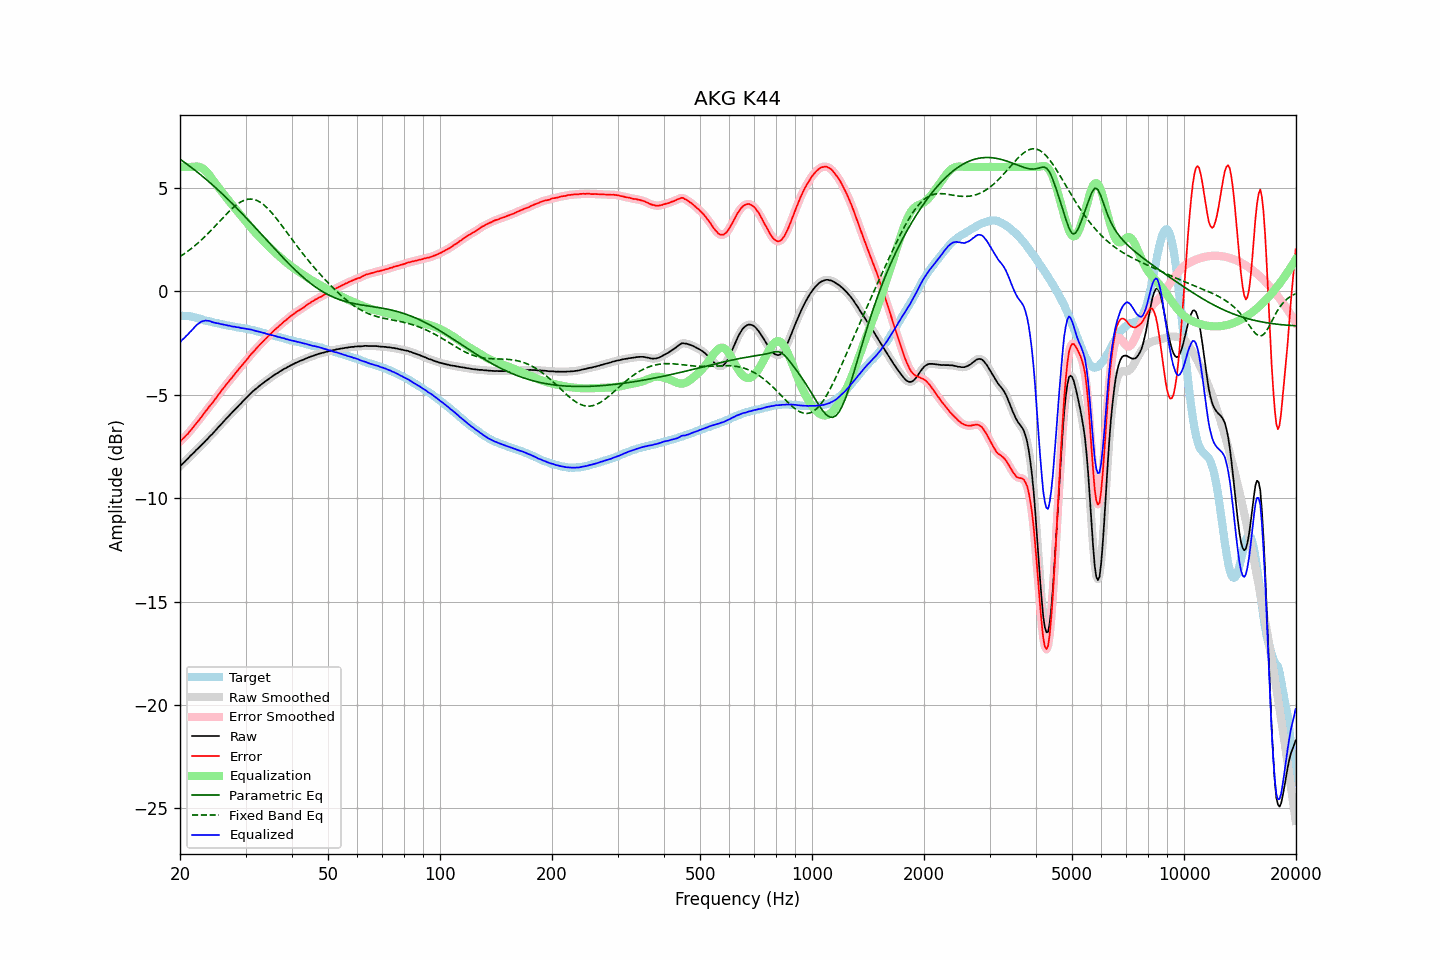

Data behind this chart, as committed beside it:
frequency, raw, error, smoothed, error_smoothed, equalization, parametric_eq, fixed_band_eq, equalized_raw, equalized_smoothed, target
20.00, -8.47, -7.27, -8.47, -7.27, 6.00, 6.37, 1.67, -2.47, -2.47, -1.19
20.20, -8.39, -7.19, -8.39, -7.20, 6.00, 6.32, 1.72, -2.39, -2.39, -1.19
20.40, -8.32, -7.12, -8.31, -7.12, 6.00, 6.26, 1.77, -2.32, -2.31, -1.19
20.61, -8.24, -7.04, -8.24, -7.05, 6.00, 6.21, 1.82, -2.24, -2.24, -1.19
20.81, -8.16, -6.96, -8.16, -6.96, 6.00, 6.15, 1.88, -2.16, -2.16, -1.20
21.02, -8.09, -6.89, -8.08, -6.88, 6.00, 6.09, 1.93, -2.09, -2.08, -1.20
21.23, -8.00, -6.78, -8.00, -6.79, 6.00, 6.04, 1.99, -2.00, -2.00, -1.22
21.44, -7.93, -6.70, -7.93, -6.70, 6.00, 5.98, 2.05, -1.93, -1.93, -1.23
21.66, -7.85, -6.60, -7.85, -6.60, 6.01, 5.92, 2.11, -1.84, -1.84, -1.25
21.87, -7.78, -6.51, -7.77, -6.51, 6.02, 5.86, 2.18, -1.76, -1.75, -1.27
22.09, -7.69, -6.41, -7.69, -6.41, 6.02, 5.80, 2.24, -1.67, -1.67, -1.28
22.31, -7.62, -6.31, -7.62, -6.31, 6.02, 5.73, 2.31, -1.60, -1.60, -1.31
22.54, -7.55, -6.22, -7.54, -6.21, 6.00, 5.67, 2.38, -1.55, -1.54, -1.33
22.76, -7.47, -6.12, -7.47, -6.11, 5.97, 5.61, 2.45, -1.49, -1.49, -1.35
22.99, -7.39, -6.01, -7.39, -6.01, 5.93, 5.54, 2.52, -1.45, -1.46, -1.38
23.22, -7.32, -5.91, -7.31, -5.90, 5.88, 5.48, 2.60, -1.44, -1.43, -1.41
23.45, -7.23, -5.79, -7.23, -5.80, 5.81, 5.41, 2.67, -1.42, -1.43, -1.43
23.69, -7.16, -5.72, -7.15, -5.70, 5.72, 5.35, 2.75, -1.43, -1.43, -1.44
23.92, -7.07, -5.60, -7.07, -5.61, 5.63, 5.28, 2.83, -1.44, -1.44, -1.46
24.16, -6.99, -5.51, -6.99, -5.51, 5.53, 5.21, 2.91, -1.46, -1.47, -1.48
24.40, -6.92, -5.42, -6.91, -5.41, 5.42, 5.15, 2.99, -1.50, -1.49, -1.50
24.65, -6.83, -5.31, -6.83, -5.31, 5.31, 5.08, 3.07, -1.52, -1.52, -1.52
24.89, -6.75, -5.21, -6.74, -5.21, 5.21, 5.01, 3.15, -1.54, -1.54, -1.54
25.14, -6.66, -5.11, -6.66, -5.11, 5.10, 4.93, 3.24, -1.55, -1.55, -1.55
25.39, -6.57, -5.00, -6.57, -5.00, 5.00, 4.86, 3.32, -1.56, -1.57, -1.57
25.65, -6.49, -4.91, -6.48, -4.90, 4.90, 4.79, 3.40, -1.59, -1.59, -1.58
25.91, -6.40, -4.79, -6.40, -4.79, 4.80, 4.72, 3.49, -1.60, -1.60, -1.61
26.16, -6.32, -4.69, -6.31, -4.69, 4.69, 4.65, 3.57, -1.62, -1.62, -1.62
26.43, -6.23, -4.59, -6.23, -4.59, 4.60, 4.57, 3.65, -1.63, -1.64, -1.63
26.69, -6.15, -4.49, -6.15, -4.49, 4.50, 4.50, 3.73, -1.65, -1.65, -1.66
26.96, -6.07, -4.40, -6.06, -4.40, 4.40, 4.42, 3.81, -1.67, -1.66, -1.67
27.23, -5.98, -4.30, -5.99, -4.31, 4.30, 4.34, 3.89, -1.67, -1.68, -1.68
27.50, -5.91, -4.22, -5.90, -4.21, 4.21, 4.27, 3.96, -1.70, -1.70, -1.69
27.77, -5.83, -4.12, -5.82, -4.12, 4.11, 4.19, 4.03, -1.71, -1.71, -1.71
28.05, -5.74, -4.01, -5.74, -4.02, 4.02, 4.11, 4.10, -1.72, -1.73, -1.72
28.33, -5.67, -3.92, -5.66, -3.92, 3.92, 4.03, 4.16, -1.74, -1.74, -1.74
28.62, -5.58, -3.82, -5.58, -3.82, 3.83, 3.95, 4.22, -1.75, -1.75, -1.75
28.90, -5.50, -3.73, -5.50, -3.73, 3.73, 3.87, 4.27, -1.76, -1.77, -1.77
29.19, -5.43, -3.64, -5.42, -3.64, 3.64, 3.79, 4.32, -1.79, -1.78, -1.79
29.48, -5.34, -3.55, -5.34, -3.55, 3.54, 3.71, 4.36, -1.79, -1.80, -1.79
29.78, -5.26, -3.46, -5.26, -3.46, 3.45, 3.63, 4.39, -1.81, -1.81, -1.80
30.08, -5.18, -3.36, -5.18, -3.36, 3.36, 3.55, 4.41, -1.82, -1.82, -1.81
30.38, -5.10, -3.26, -5.10, -3.26, 3.26, 3.47, 4.43, -1.83, -1.83, -1.84
30.68, -5.02, -3.17, -5.02, -3.17, 3.17, 3.38, 4.44, -1.85, -1.85, -1.85
30.99, -4.94, -3.07, -4.94, -3.07, 3.08, 3.30, 4.45, -1.86, -1.86, -1.87
31.30, -4.87, -2.99, -4.87, -2.99, 2.99, 3.22, 4.44, -1.88, -1.88, -1.88
31.61, -4.80, -2.90, -4.80, -2.90, 2.90, 3.13, 4.43, -1.90, -1.90, -1.89
31.93, -4.74, -2.82, -4.74, -2.82, 2.82, 3.05, 4.40, -1.92, -1.92, -1.92
32.24, -4.68, -2.73, -4.67, -2.73, 2.73, 2.97, 4.37, -1.95, -1.94, -1.95
32.57, -4.61, -2.65, -4.61, -2.65, 2.65, 2.88, 4.33, -1.96, -1.96, -1.96
32.89, -4.55, -2.57, -4.55, -2.57, 2.57, 2.80, 4.29, -1.98, -1.98, -1.97
33.22, -4.49, -2.48, -4.48, -2.49, 2.49, 2.71, 4.23, -2.00, -2.00, -2.01
33.55, -4.43, -2.41, -4.43, -2.41, 2.40, 2.63, 4.17, -2.02, -2.02, -2.02
33.89, -4.37, -2.32, -4.37, -2.33, 2.33, 2.54, 4.11, -2.04, -2.04, -2.04
34.23, -4.32, -2.25, -4.31, -2.25, 2.25, 2.46, 4.04, -2.07, -2.07, -2.07
34.57, -4.26, -2.17, -4.26, -2.17, 2.17, 2.37, 3.96, -2.09, -2.09, -2.09
34.92, -4.20, -2.09, -4.20, -2.09, 2.09, 2.29, 3.87, -2.11, -2.11, -2.11
35.27, -4.15, -2.02, -4.14, -2.01, 2.02, 2.20, 3.79, -2.13, -2.13, -2.12
35.62, -4.09, -1.94, -4.09, -1.94, 1.94, 2.12, 3.70, -2.14, -2.15, -2.15
35.97, -4.04, -1.86, -4.04, -1.87, 1.87, 2.03, 3.60, -2.17, -2.17, -2.17
... 635 more rows
